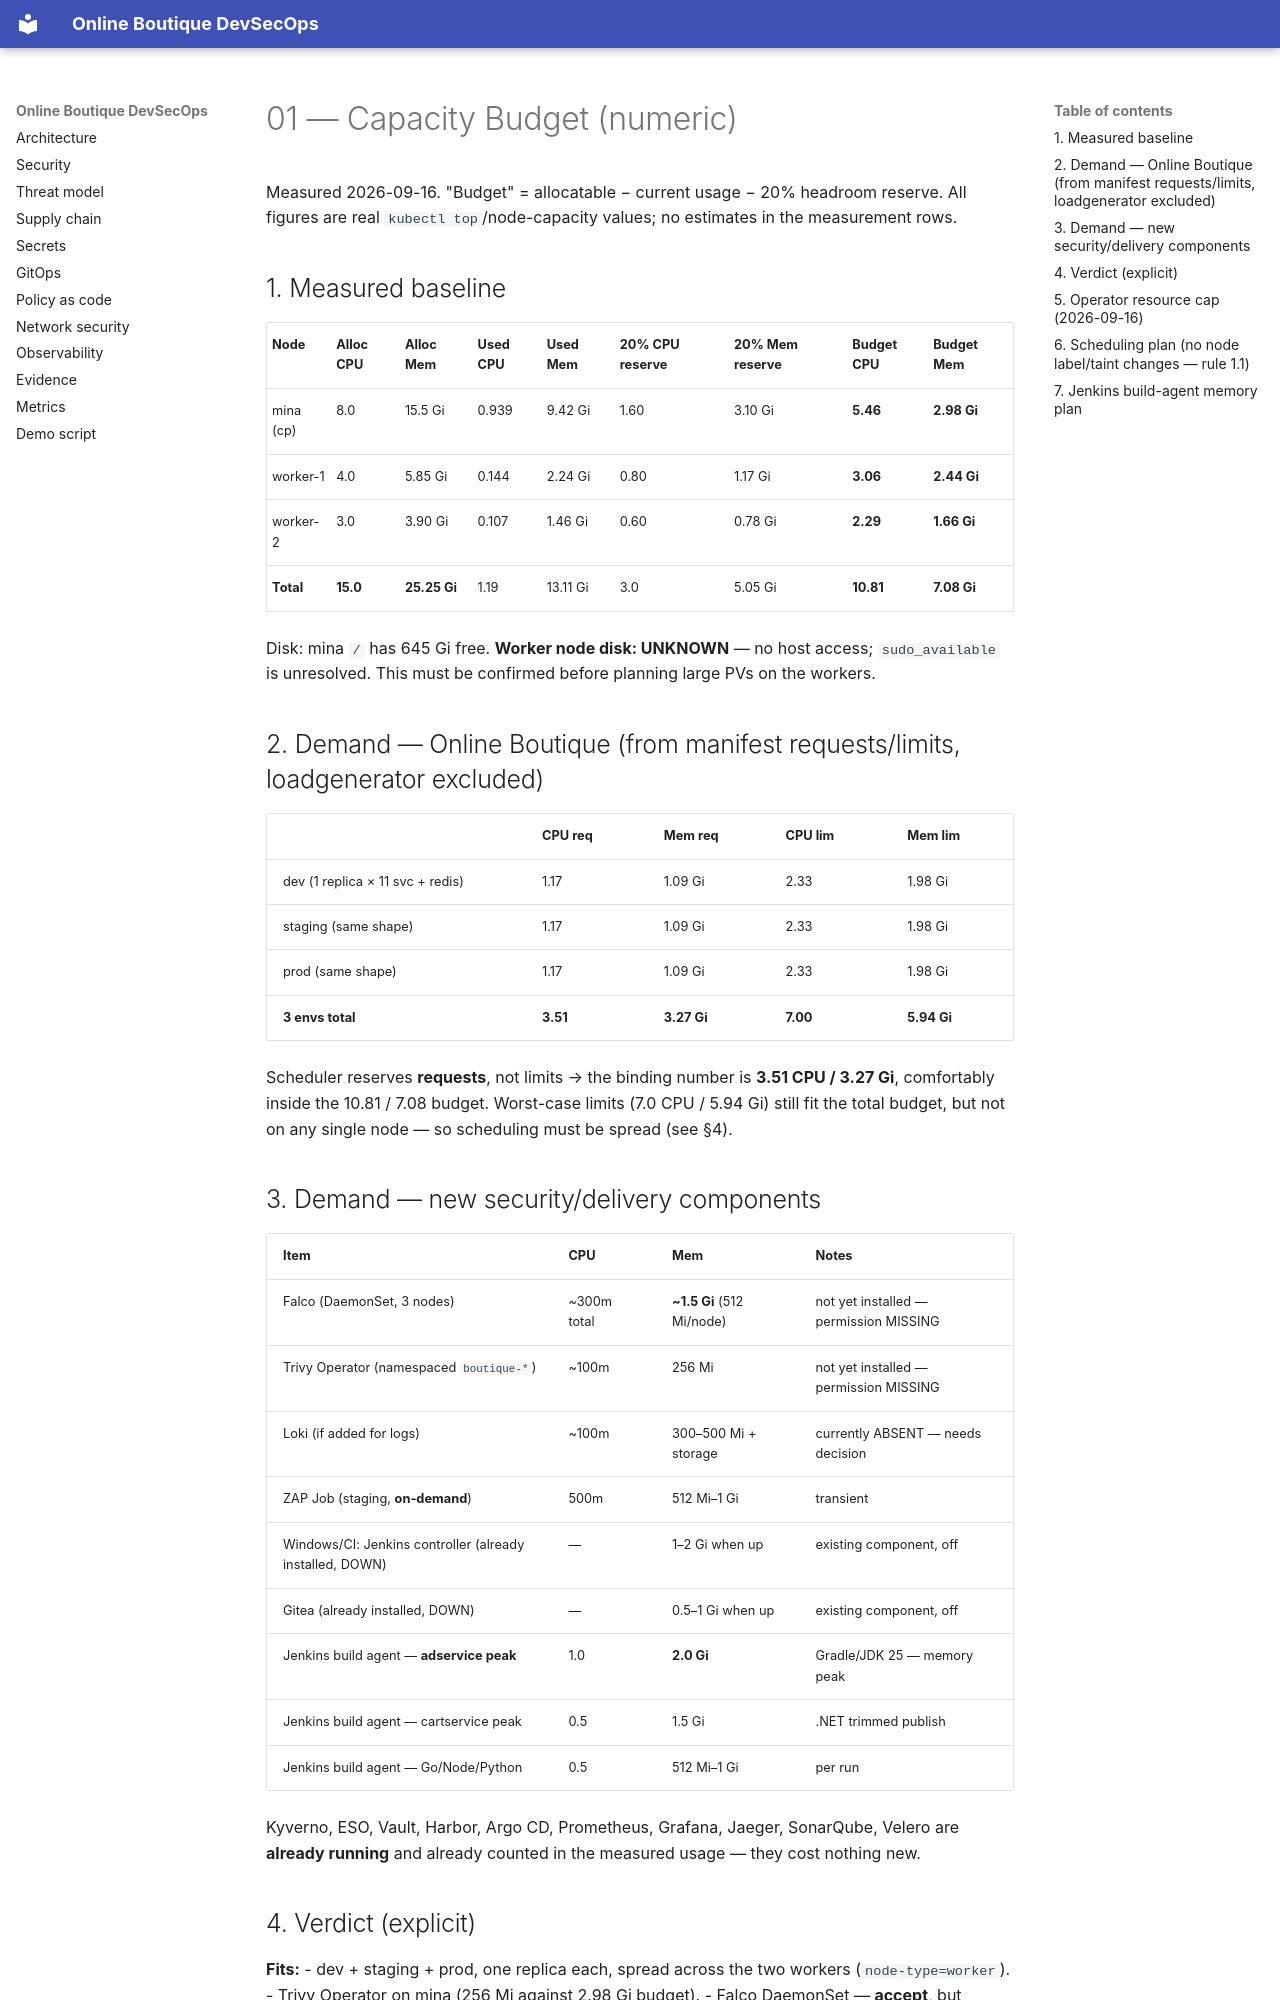

repository: Hephast0s/boutique-devsecops · page: 01-capacity-budget/index.html · generator: mkdocs

# 01 — Capacity Budget (numeric)

Measured 2026-09-16. "Budget" = allocatable − current usage − 20% headroom reserve.
All figures are real `kubectl top`/node-capacity values; no estimates in the measurement rows.

## 1. Measured baseline

| Node | Alloc CPU | Alloc Mem | Used CPU | Used Mem | 20% CPU reserve | 20% Mem reserve | **Budget CPU** | **Budget Mem** |
|---|---|---|---|---|---|---|---|---|
| mina (cp) | 8.0 | 15.5 Gi | 0.939 | 9.42 Gi | 1.60 | 3.10 Gi | **5.46** | **2.98 Gi** |
| worker-1 | 4.0 | 5.85 Gi | 0.144 | 2.24 Gi | 0.80 | 1.17 Gi | **3.06** | **2.44 Gi** |
| worker-2 | 3.0 | 3.90 Gi | 0.107 | 1.46 Gi | 0.60 | 0.78 Gi | **2.29** | **1.66 Gi** |
| **Total** | **15.0** | **25.25 Gi** | 1.19 | 13.11 Gi | 3.0 | 5.05 Gi | **10.81** | **7.08 Gi** |

Disk: mina `/` has 645 Gi free. **Worker node disk: UNKNOWN** — no host access; `sudo_available` is
unresolved. This must be confirmed before planning large PVs on the workers.

## 2. Demand — Online Boutique (from manifest requests/limits, loadgenerator excluded)

| | CPU req | Mem req | CPU lim | Mem lim |
|---|---|---|---|---|
| dev (1 replica × 11 svc + redis) | 1.17 | 1.09 Gi | 2.33 | 1.98 Gi |
| staging (same shape) | 1.17 | 1.09 Gi | 2.33 | 1.98 Gi |
| prod (same shape) | 1.17 | 1.09 Gi | 2.33 | 1.98 Gi |
| **3 envs total** | **3.51** | **3.27 Gi** | **7.00** | **5.94 Gi** |

Scheduler reserves **requests**, not limits → the binding number is **3.51 CPU / 3.27 Gi**, comfortably
inside the 10.81 / 7.08 budget. Worst-case limits (7.0 CPU / 5.94 Gi) still fit the total budget, but not
on any single node — so scheduling must be spread (see §4).

## 3. Demand — new security/delivery components

| Item | CPU | Mem | Notes |
|---|---|---|---|
| Falco (DaemonSet, 3 nodes) | ~300m total | **~1.5 Gi** (512 Mi/node) | not yet installed — permission MISSING |
| Trivy Operator (namespaced `boutique-*`) | ~100m | 256 Mi | not yet installed — permission MISSING |
| Loki (if added for logs) | ~100m | 300–500 Mi + storage | currently ABSENT — needs decision |
| ZAP Job (staging, **on-demand**) | 500m | 512 Mi–1 Gi | transient |
| Windows/CI: Jenkins controller (already installed, DOWN) | — | 1–2 Gi when up | existing component, off |
| Gitea (already installed, DOWN) | — | 0.5–1 Gi when up | existing component, off |
| Jenkins build agent — **adservice peak** | 1.0 | **2.0 Gi** | Gradle/JDK 25 — memory peak |
| Jenkins build agent — cartservice peak | 0.5 | 1.5 Gi | .NET trimmed publish |
| Jenkins build agent — Go/Node/Python | 0.5 | 512 Mi–1 Gi | per run |

Kyverno, ESO, Vault, Harbor, Argo CD, Prometheus, Grafana, Jaeger, SonarQube, Velero are **already
running** and already counted in the measured usage — they cost nothing new.
